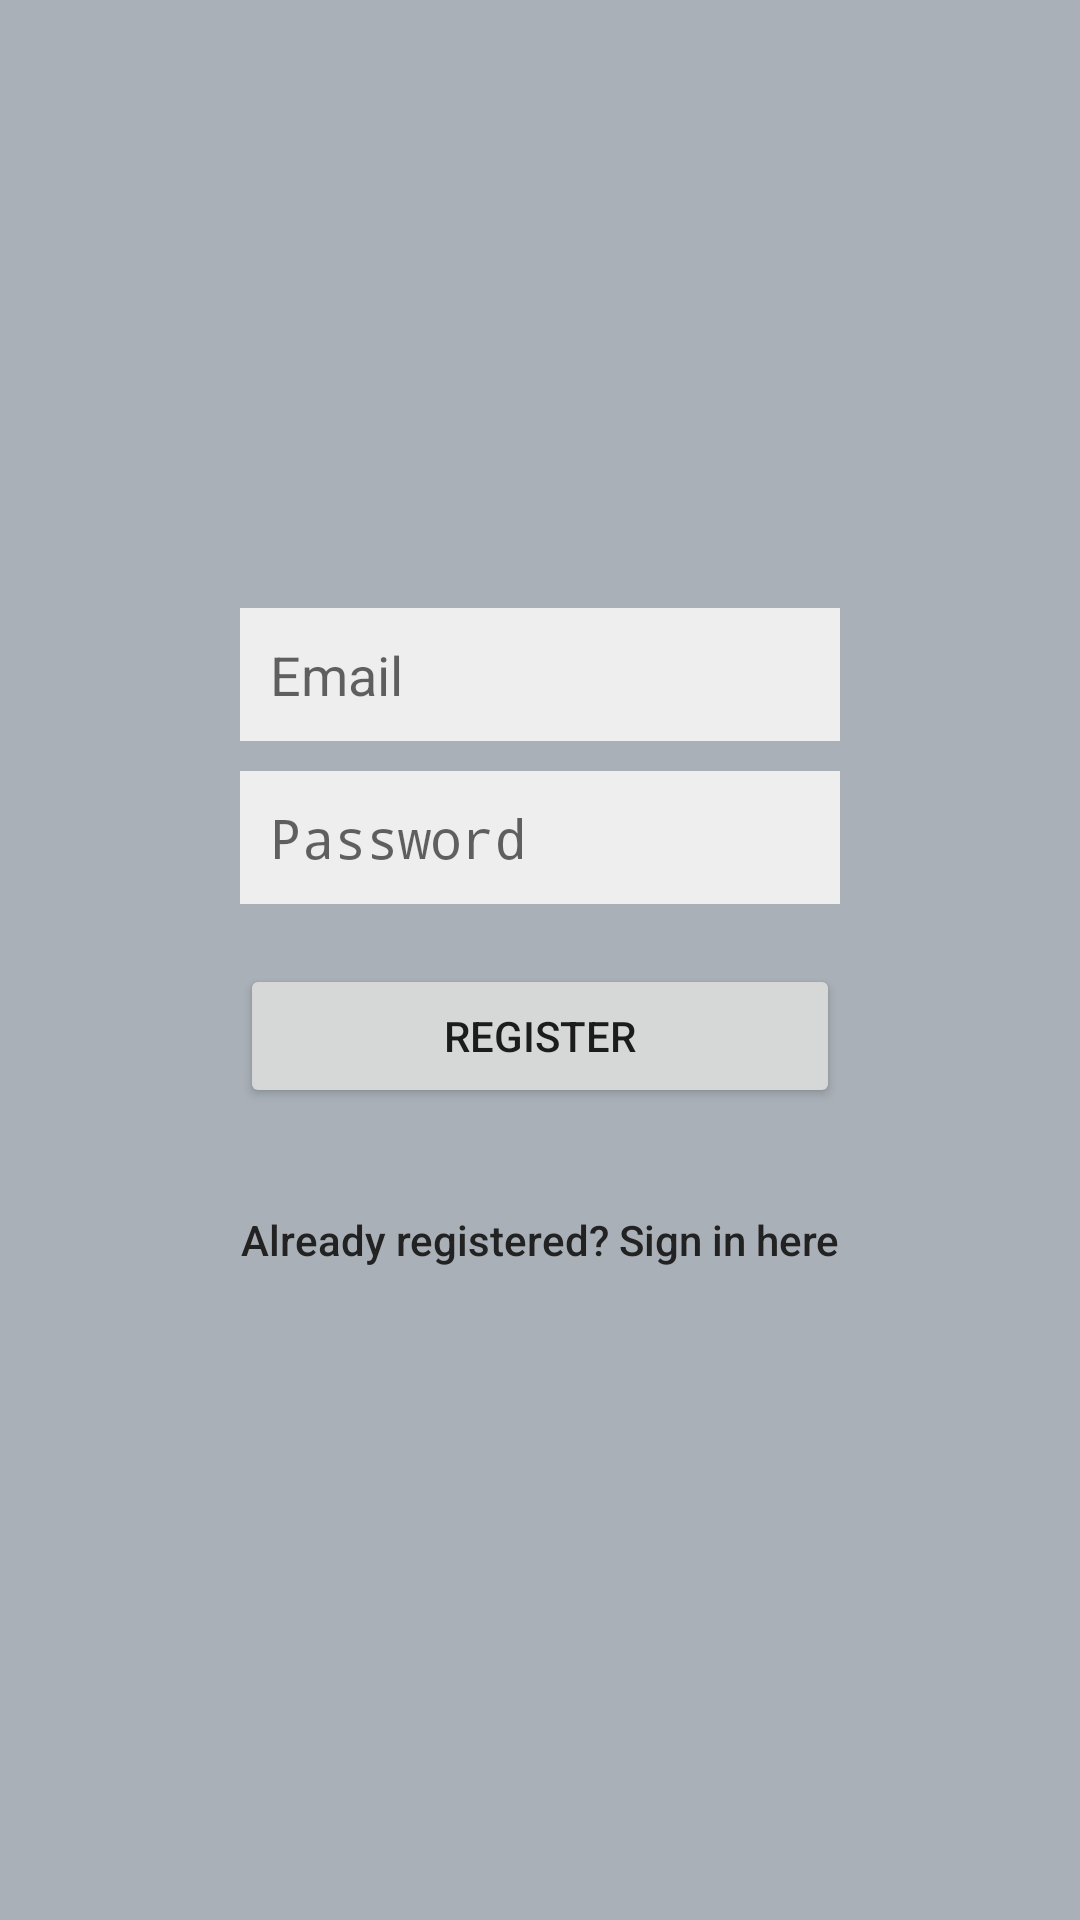

Produce the Android XML layout that renders to this screen, including the resource entries it uses.
<!-- AndroidManifest.xml: activity theme Register -->
<!-- res/layout/activity_register.xml -->
<?xml version="1.0" encoding="utf-8"?>
<LinearLayout xmlns:android="http://schemas.android.com/apk/res/android"
    xmlns:app="http://schemas.android.com/apk/res-auto"
    xmlns:tools="http://schemas.android.com/tools"
    android:layout_width="match_parent"
    android:layout_height="match_parent"
    tools:context="example.com.shepherd.RegisterActivity"
    android:gravity="center">

    <LinearLayout
        android:layout_width="match_parent"
        android:layout_height="wrap_content"
        android:orientation="vertical"
        android:layout_marginLeft="80dp"
        android:layout_marginRight="80dp">
        <EditText
            android:layout_width="match_parent"
            android:layout_height="wrap_content"
            android:inputType="textEmailAddress"
            android:id="@+id/register_email"
            android:hint="@string/prompt_email"
            android:layout_marginBottom="10dp"
            android:background="#EEE"
            android:padding="10dp"/>
        <EditText
            android:layout_width="match_parent"
            android:layout_height="wrap_content"
            android:inputType="textPassword"
            android:id="@+id/register_password"
            android:hint="@string/prompt_password"
            android:layout_marginBottom="20dp"
            android:background="#EEE"
            android:padding="10dp"/>
        <Button
            android:layout_width="match_parent"
            android:layout_height="wrap_content"
            android:id="@+id/register_button"
            android:textAllCaps="true"
            android:text="@string/action_register"
            android:layout_marginBottom="20dp"/>
        <Button
            android:layout_width="match_parent"
            android:layout_height="wrap_content"
            android:id="@+id/to_signin_button"
            android:text="@string/to_signin"
            android:textAllCaps="false"
            android:background="@null"
            android:textColor="#222"/>
    </LinearLayout>

</LinearLayout>
<!-- resources referenced by this layout -->
<resources>
  <string name="action_register">Register</string>
  <string name="prompt_email">Email</string>
  <string name="prompt_password">Password</string>
  <string name="to_signin">Already registered? Sign in here</string>
  <style name="Register" parent="Theme.AppCompat.Light.NoActionBar">
          <item name="android:windowBackground">@color/colorAccent</item>
      </style>
  <color name="colorAccent">#A9B0B7</color>
</resources>
